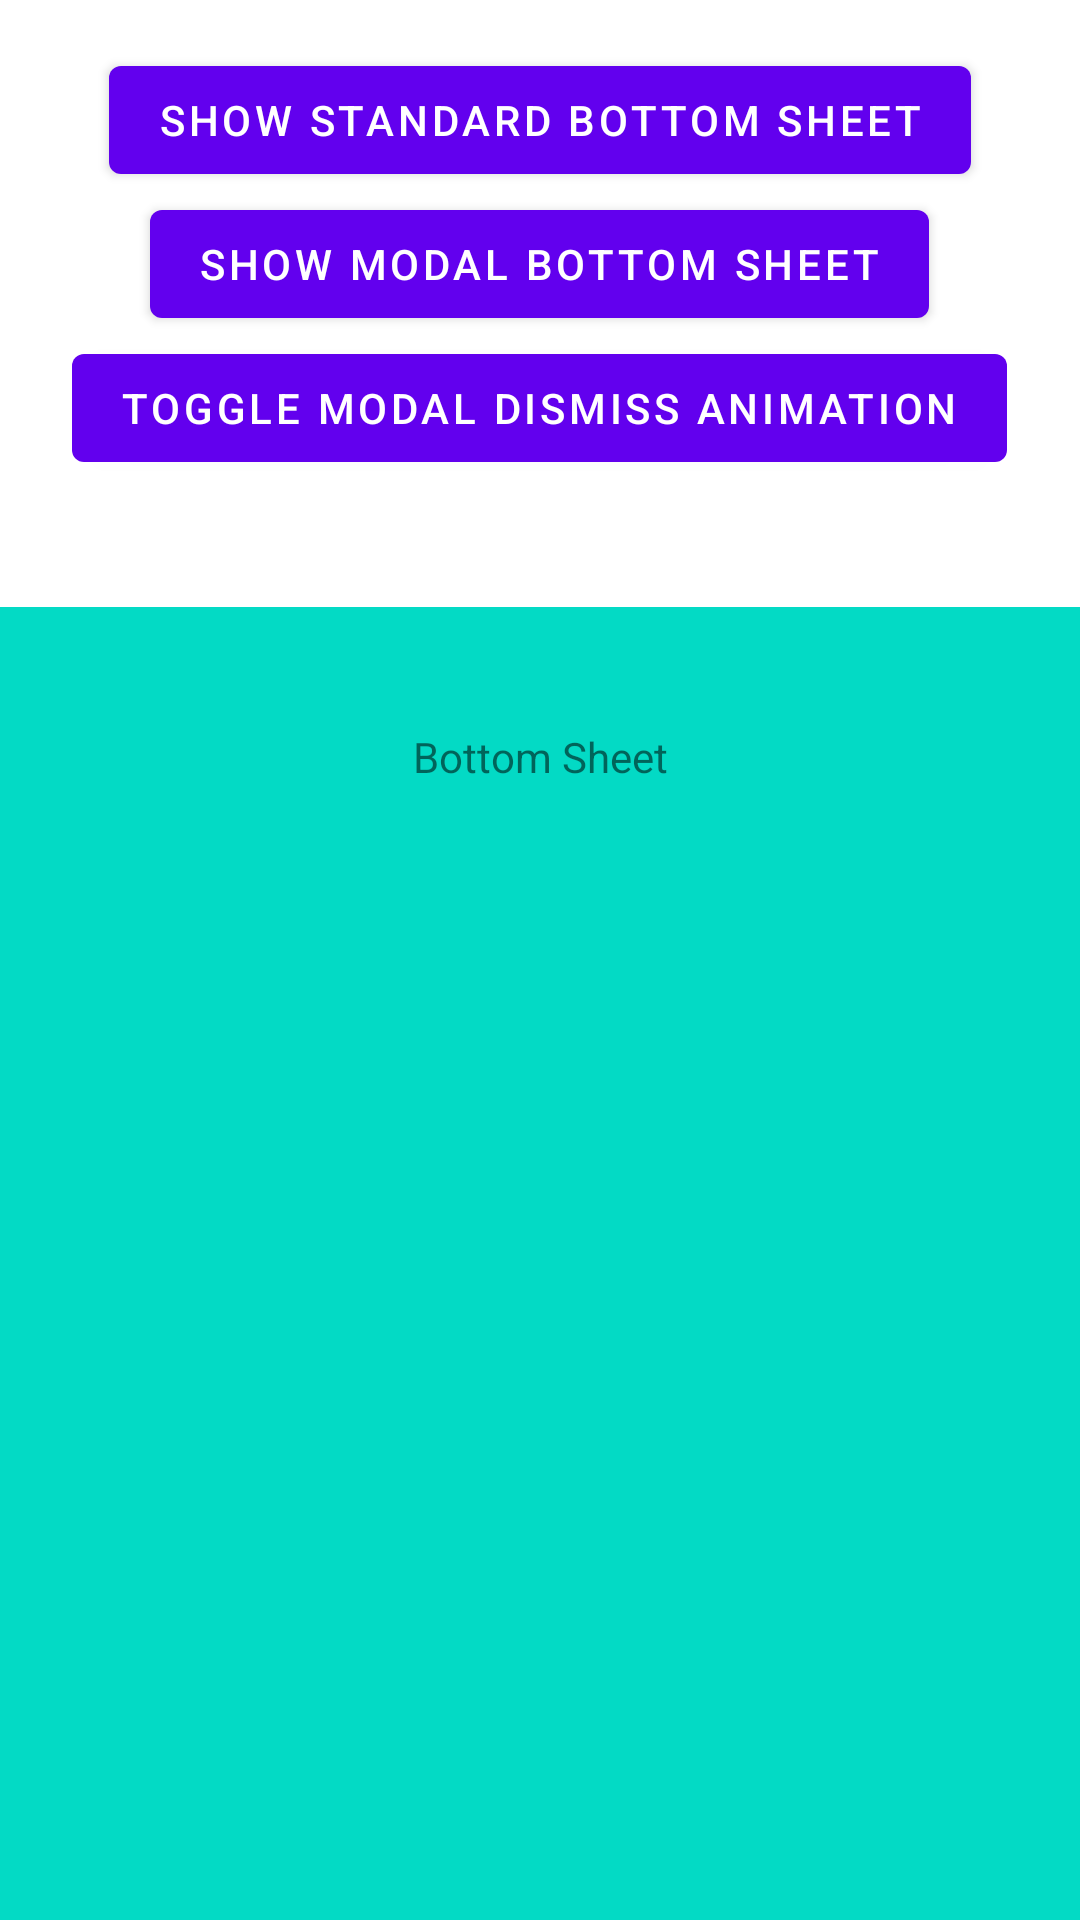

Layout XML and referenced resources for this Android screen:
<!-- AndroidManifest.xml: application theme AppTheme -->
<!-- res/layout/activity_bottom_sheet.xml -->
<?xml version="1.0" encoding="utf-8"?>
<androidx.coordinatorlayout.widget.CoordinatorLayout
    xmlns:android="http://schemas.android.com/apk/res/android"
    xmlns:app="http://schemas.android.com/apk/res-auto"
    android:layout_width="match_parent"
    android:layout_height="match_parent"
    android:id="@+id/container_bottomsheet">

    <androidx.core.widget.NestedScrollView
        android:layout_width="match_parent"
        android:layout_height="match_parent">

        <LinearLayout
            android:layout_width="match_parent"
            android:layout_height="wrap_content"
            android:orientation="vertical"
            android:gravity="center"
            android:paddingTop="16dp"
            android:paddingBottom="100dp"
            android:paddingStart="16dp"
            android:paddingEnd="16dp"
            android:clipToPadding="false">

            <com.google.android.material.button.MaterialButton
                android:id="@+id/standardBottomSheetButton"
                android:layout_width="wrap_content"
                android:layout_height="wrap_content"
                android:text="Show Standard Bottom Sheet" />

            <com.google.android.material.button.MaterialButton
                android:id="@+id/modalBottomSheetButton"
                android:layout_width="wrap_content"
                android:layout_height="wrap_content"
                android:text="Show Modal Bottom Sheet" />

            <com.google.android.material.button.MaterialButton
                android:id="@+id/toggleModalDismissAnimationButton"
                android:layout_width="wrap_content"
                android:layout_height="wrap_content"
                android:text="Toggle modal dismiss animation" />

        </LinearLayout>

    </androidx.core.widget.NestedScrollView>

    <FrameLayout
        android:id="@+id/standardBottomSheet"
        android:layout_width="match_parent"
        android:layout_height="match_parent"
        style="?attr/bottomSheetStyle"
        android:background="@color/colorAccent"
        app:layout_behavior="@string/bottom_sheet_behavior">

        <View
            android:id="@+id/slideView"
            android:layout_width="match_parent"
            android:layout_height="match_parent"
            android:layout_margin="16dp" />

        <TextView
            android:id="@+id/textView"
            android:layout_width="match_parent"
            android:layout_height="100dp"
            android:text="Bottom Sheet"
            android:gravity="center" />

    </FrameLayout>

</androidx.coordinatorlayout.widget.CoordinatorLayout>
<!-- resources referenced by this layout -->
<resources>
  <style name="AppTheme" parent="Theme.MaterialComponents.DayNight.NoActionBar">
          
          <item name="colorPrimary">@color/colorPrimary</item>
          <item name="colorPrimaryDark">@color/colorPrimaryDark</item>
          <item name="colorAccent">@color/colorAccent</item>
  
          <item name="android:navigationBarColor">@android:color/transparent</item>
          <item name="android:statusBarColor">@android:color/transparent</item>
  
          <item name="windowActionBar">false</item>
          <item name="windowNoTitle">true</item>
  
          <item name="android:windowLightStatusBar">true</item>
  
          <item name="snackbarStyle">@style/Widget.App.Snackbar</item>
  
          
      </style>
  <style name="Widget.App.Snackbar" parent="Widget.MaterialComponents.Snackbar">
          <item name="cornerFamily">cut</item>
          <item name="cornerSize">40dp</item>
      </style>
  <!-- not gathered from this repository: default colours our renderer supplied (Android Studio template values) -->
  <color name="colorPrimary">#FF6200EE</color>
  <color name="colorPrimaryDark">#FF3700B3</color>
  <color name="colorAccent">#FF03DAC5</color>
</resources>
